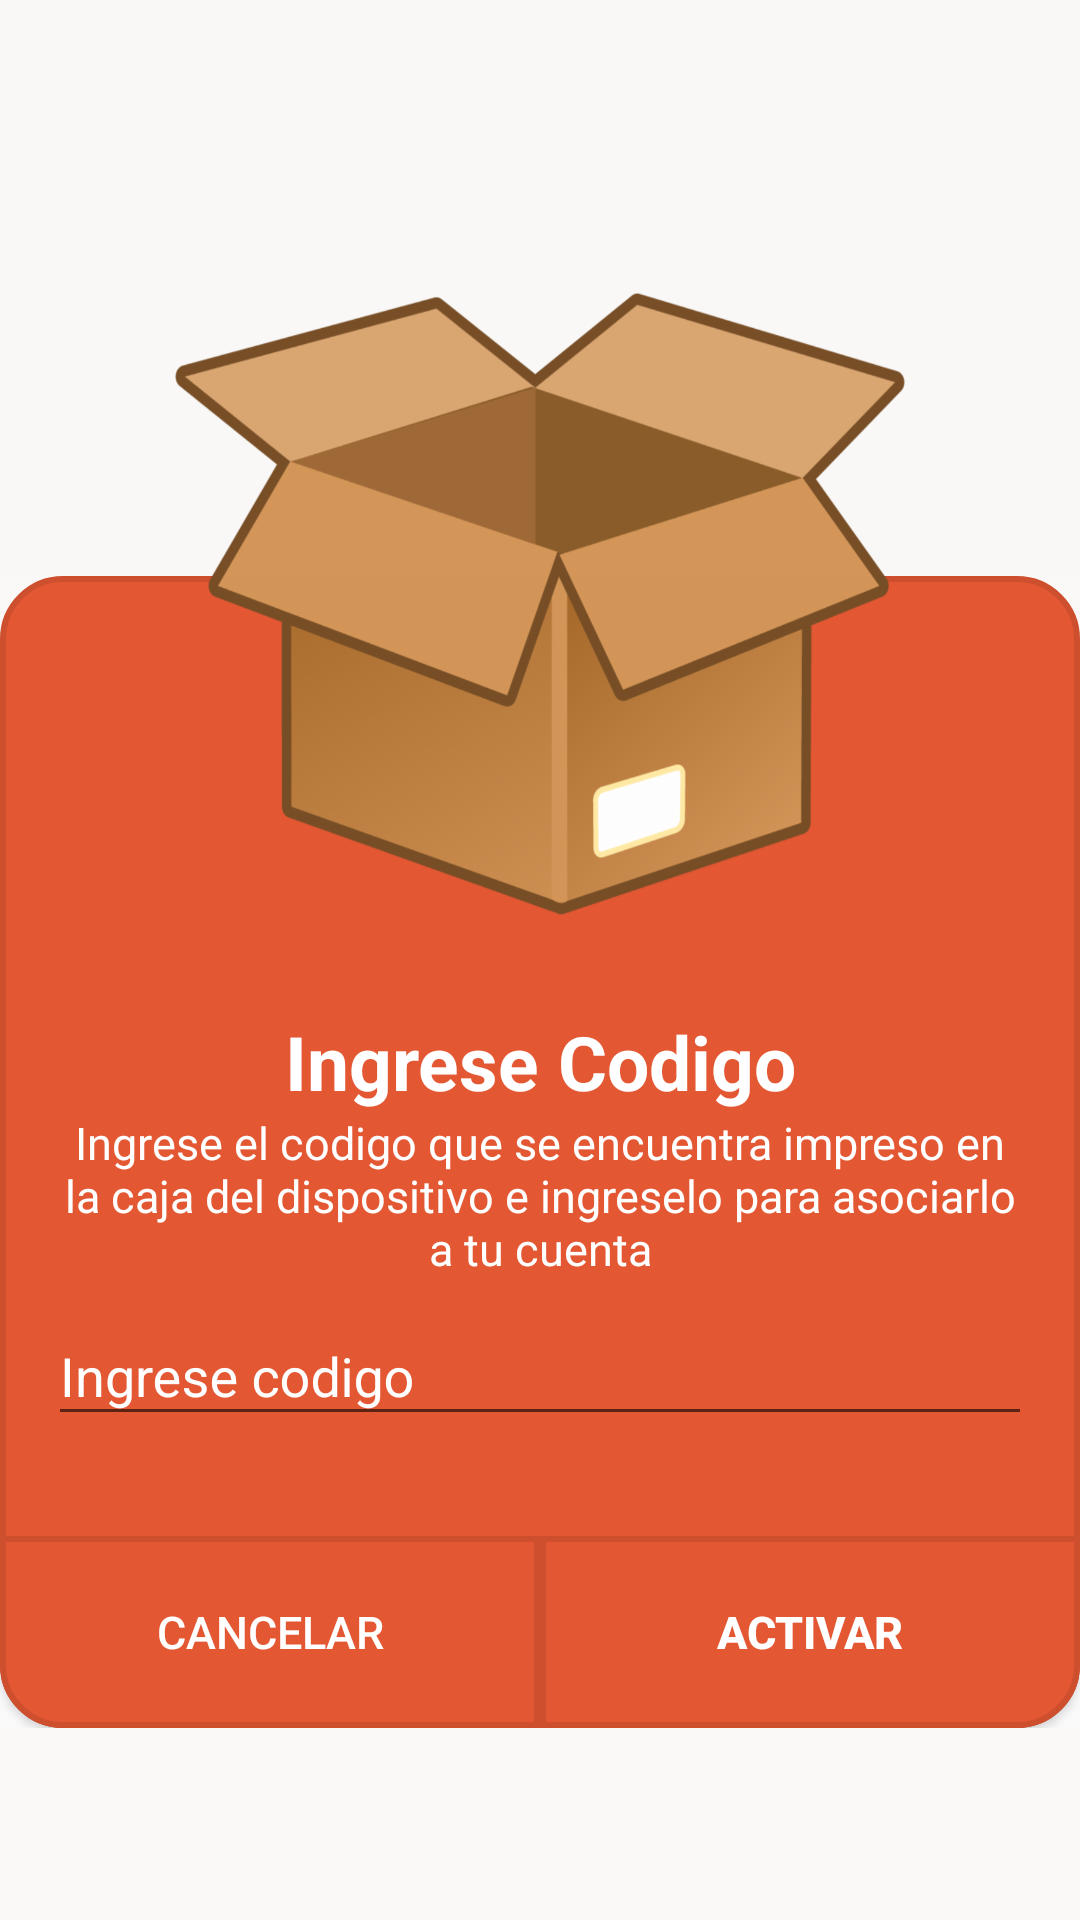

Write the Android layout XML for this screen, with the resource values it uses.
<!-- AndroidManifest.xml: application theme AppTheme -->
<!-- res/layout/activity_new_device.xml -->
<?xml version="1.0" encoding="utf-8"?>
<RelativeLayout xmlns:android="http://schemas.android.com/apk/res/android"
    android:layout_width="match_parent"
    android:layout_height="match_parent"

    android:orientation="vertical" >


    <FrameLayout
        android:layout_width="match_parent"
        android:layout_height="match_parent">

        <LinearLayout
            android:layout_width="match_parent"
            android:layout_height="match_parent"
            android:orientation="vertical">




                <LinearLayout
                    android:layout_width="match_parent"
                    android:layout_height="0dp"
                    android:background="@color/transparent"
                    android:layout_weight="30">


                </LinearLayout>

                <LinearLayout
                    android:layout_width="match_parent"
                    android:layout_height="0dp"
                    android:background="@drawable/dialog_shape"
                    android:layout_weight="60">

                </LinearLayout>

            <LinearLayout
                android:layout_width="match_parent"
                android:layout_height="0dp"
                android:background="@color/transparent"
                android:layout_weight="10">


            </LinearLayout>



        </LinearLayout>

        <LinearLayout
            android:layout_width="match_parent"
            android:layout_height="match_parent"
            android:orientation="vertical">




            <LinearLayout
                android:layout_width="match_parent"
                android:layout_height="0dp"
                android:background="@color/transparent"
                android:layout_weight="50"
                android:gravity="center|bottom">

                <ImageView
                    android:id="@+id/imgBox"
                    android:layout_width="250dp"
                    android:layout_height="250dp"
                    android:background="@drawable/caja"
                    />


            </LinearLayout>

            <LinearLayout
                android:layout_width="match_parent"
                android:layout_height="0dp"
                android:layout_weight="50"
                android:orientation="vertical"
                >
                
              <LinearLayout
                  android:layout_width="match_parent"
                  android:layout_height="0dp"
                  android:layout_weight="60"
                  android:gravity="center"
                  android:orientation="vertical"
                 >


                  <TextView
                      android:layout_width="match_parent"
                      android:layout_height="wrap_content"
                      android:text="@string/device_title"
                      android:textColor="@color/white"
                      android:textSize="25sp"
                      android:textStyle="bold"
                      android:gravity="center"

                      />

                  <TextView
                      android:layout_width="match_parent"
                      android:layout_height="wrap_content"
                      android:textColor="@color/white"
                      android:text="@string/device_description"
                      android:layout_marginRight="20dp"
                      android:layout_marginLeft="20dp"
                      android:gravity="center"
                      android:textSize="15sp"/>


                  <android.support.design.widget.TextInputLayout
                      style="@style/Register_TextInputLayout"
                      android:textColorHint="@color/white">

                      <AutoCompleteTextView
                          android:id="@+id/txtcode"
                          android:inputType="textPersonName"
                          android:hint="Ingrese codigo"
                          android:textColorHint="@color/white"
                          android:textColor="@color/white"
                          style="@style/Register_AutoCompleteTextView"
                          android:layout_margin="16dp"/>

                  </android.support.design.widget.TextInputLayout>
              </LinearLayout>
             
                <LinearLayout
                    android:layout_width="match_parent"
                    android:layout_height="0dp"
                    android:layout_weight="20"
                    android:orientation="horizontal">

                    <Button
                        android:id="@+id/btnCancel"
                        android:layout_width="0dp"
                        android:background="@drawable/dialog_button_left"
                        android:layout_height="match_parent"
                        android:layout_weight="1"
                        android:textColor="@color/white"
                        android:textSize="15sp"
                        android:text="Cancelar"/>

                    <Button
                        android:id="@+id/btnAsociate"
                        android:layout_width="0dp"
                        android:background="@drawable/dialog_button_rigth"
                        android:layout_height="match_parent"
                        android:layout_weight="1"
                        android:textColor="@color/white"
                        android:textSize="15sp"
                        android:text="Activar"
                        android:textStyle="bold"/>

                </LinearLayout>

                <LinearLayout
                    android:layout_width="match_parent"
                    android:layout_height="0dp"
                    android:layout_weight="20"
                    android:orientation="horizontal"> </LinearLayout>



            </LinearLayout>

        </LinearLayout>




    </FrameLayout>






</RelativeLayout>
<!-- resources referenced by this layout -->
<resources>
  <color name="transparent">#02e35733</color>
  <color name="white">#ffff</color>
  <!-- drawable caja: png bitmap (drawable-hdpi, 68770 bytes) -->
  <!-- drawable dialog_button_left (drawable) -->
  <?xml version="1.0" encoding="utf-8"?>
  <shape xmlns:android="http://schemas.android.com/apk/res/android" >
      <solid android:color="@color/colorPrimary" />
      <stroke
          android:width="2dp"
          android:color="@color/colorPrimaryDark" />
      <corners
          android:bottomLeftRadius="20dp"/>
  </shape>
  <!-- drawable dialog_button_rigth (drawable) -->
  <?xml version="1.0" encoding="utf-8"?>
  <shape xmlns:android="http://schemas.android.com/apk/res/android" >
      <solid android:color="@color/colorPrimary" />
      <stroke
          android:width="2dp"
          android:color="@color/colorPrimaryDark" />
      <corners 
          android:bottomRightRadius="20dp"/>
  </shape>
  <!-- drawable dialog_shape (drawable) -->
  <?xml version="1.0" encoding="utf-8"?>
  <shape xmlns:android="http://schemas.android.com/apk/res/android" >
      <solid android:color="@color/colorPrimary" />
      <stroke
          android:width="2dp"
          android:color="@color/colorPrimaryDark" />
      <corners android:radius="20dp"/>
  </shape>
  <string name="device_description">Ingrese el codigo que se encuentra impreso en la caja del dispositivo e ingreselo para asociarlo a tu cuenta</string>
  <string name="device_title">Ingrese Codigo</string>
  <style name="Register_AutoCompleteTextView">
  
          <item name="android:layout_width">match_parent</item>
          <item name="android:layout_height">wrap_content</item>
          <item name="android:maxLines">1</item>
          <item name="android:textColor">@color/colorAccent</item>
          <item name="android:singleLine">true</item>
      </style>
  <style name="Register_TextInputLayout">
  
          <item name="android:layout_width">match_parent</item>
          <item name="android:layout_height">wrap_content</item>
          <item name="android:textColorHint">@color/colorAccent</item>
      </style>
  <style name="AppTheme" parent="Theme.AppCompat.Light.DarkActionBar">
          
          <item name="colorPrimary">@color/colorPrimary</item>
          <item name="colorPrimaryDark">@color/colorPrimaryDark</item>
          <item name="colorAccent">@color/colorAccent</item>
      </style>
  <color name="colorPrimary">#e35733</color>
  <color name="colorPrimaryDark">#cd4f2d</color>
  <color name="colorAccent">#8d9193</color>
</resources>
